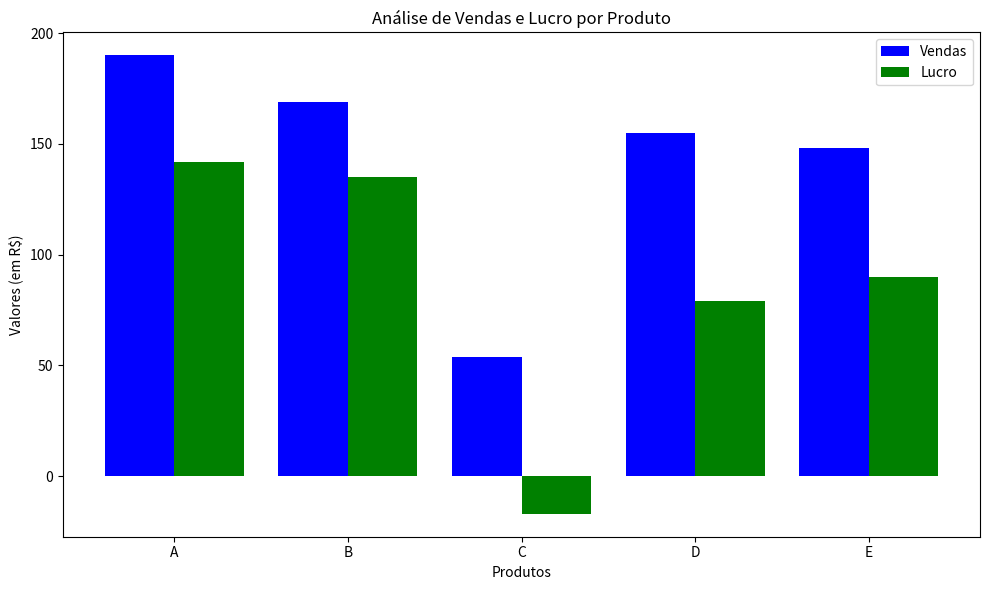

This chart was generated by the following Python code:
import numpy as np
import pandas as pd
import matplotlib.pyplot as plt


# 1. Criando um DataFrame fictício de vendas
data = {
    "Produto": ["A", "B", "C", "D", "E"],
    "Vendas": np.random.randint(50, 200, size=5),
    "Custo": np.random.randint(20, 100, size=5)
}
df = pd.DataFrame(data)

# 2. Calculando o lucro
df["Lucro"] = df["Vendas"] - df["Custo"]

# Exibindo os dados no console
print("Tabela de vendas:")
print(df)

# 3. Plotando os dados
plt.figure(figsize=(10, 6))

# Gráfico de barras para as vendas e lucros
bar_width = 0.4
indices = np.arange(len(df))

plt.bar(indices, df["Vendas"], bar_width, label="Vendas", color="blue")
plt.bar(indices + bar_width, df["Lucro"], bar_width, label="Lucro", color="green")

# Configurando o gráfico
plt.xlabel("Produtos")
plt.ylabel("Valores (em R$)")
plt.title("Análise de Vendas e Lucro por Produto")
plt.xticks(indices + bar_width / 2, df["Produto"])
plt.legend()

# Exibindo o gráfico
plt.tight_layout()
plt.show()